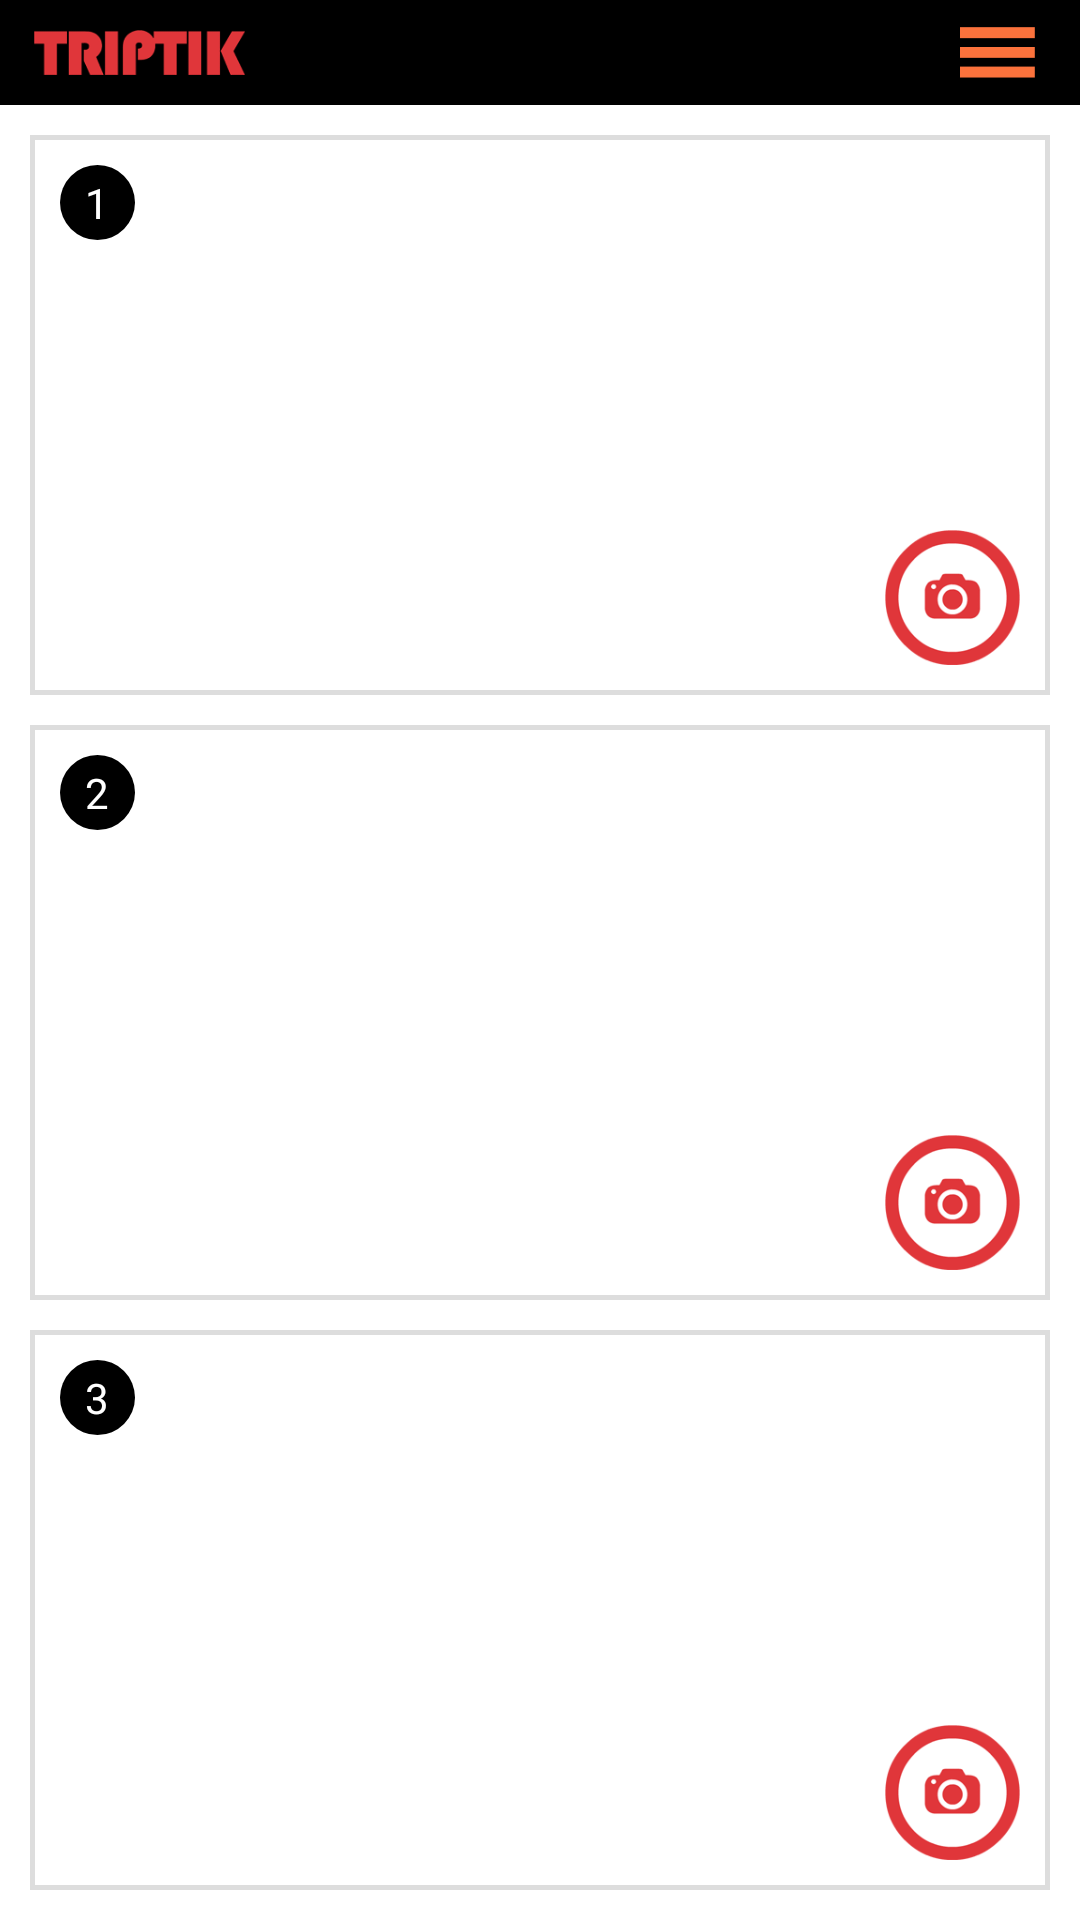

The Android layout XML behind this screen, and the referenced resources:
<!-- AndroidManifest.xml: application theme AppTheme -->
<!-- res/layout/port_panel_02.xml -->
<?xml version="1.0" encoding="utf-8"?>
<LinearLayout xmlns:android="http://schemas.android.com/apk/res/android"
    xmlns:tools="http://schemas.android.com/tools"
    android:layout_width="fill_parent"
    android:layout_height="fill_parent"
    android:orientation="vertical"
    android:background="#ffffff"
    tools:context="com.triptik.dev.triptik.port_panel_02">

    <RelativeLayout
        android:layout_width="match_parent"
        android:layout_height="35dp"
        android:background="#000000"
        android:orientation="horizontal">

        <ImageView
            android:layout_width="73dp"
            android:layout_height="15dp"
            android:src="@mipmap/triptik_logo_header"
            android:layout_alignParentLeft="true"
            android:layout_marginLeft="10dp"
            android:layout_centerVertical="true"
            />

        <ImageButton
            android:id="@+id/menu_toggle_button"
            android:layout_width="25dp"
            android:layout_height="17dp"
            android:src="@mipmap/menu_toggle_icon"
            android:layout_alignParentRight="true"
            android:layout_marginRight="15dp"
            android:scaleType="fitXY"
            android:background="@null"
            android:padding="0dp"
            android:layout_centerVertical="true"
            />

    </RelativeLayout>

    <LinearLayout
        android:id="@+id/main_panel_container"
        android:layout_width="match_parent"
        android:layout_height="match_parent"
        android:orientation="vertical">

        <FrameLayout
            android:id="@+id/t_panel_01"
            android:layout_width="match_parent"
            android:layout_height="match_parent"
            android:layout_marginBottom="5dp"
            android:layout_marginLeft="10dp"
            android:layout_marginRight="10dp"
            android:layout_marginTop="10dp"
            android:layout_weight="1"
            android:background="@drawable/panel_with_border">

            <ImageView
                android:id="@+id/imageView_1"
                android:layout_width="fill_parent"
                android:layout_height="fill_parent"
                android:scaleType="fitCenter" />

            <TextView
                android:id="@+id/t_panel_01_indicator"
                android:layout_margin="10dp"
                android:layout_width="25dp"
                android:layout_height="25dp"
                android:background="@drawable/circle_panel_number_indicator"
                android:text="1"
                android:textColor="#ffffff"
                android:gravity="center"
                android:textSize="14sp" />


            <ImageButton
                android:id="@+id/imageCamera_button_1"
                android:layout_width="45dp"
                android:layout_height="45dp"
                android:layout_gravity="bottom|right"
                android:layout_margin="10dp"
                android:background="#00000000"
                android:scaleType="centerInside"
                android:src="@mipmap/register_camera_button_icon" />

        </FrameLayout>


        <FrameLayout
            android:id="@+id/t_panel_02"
            android:layout_width="match_parent"
            android:layout_height="match_parent"
            android:layout_marginBottom="5dp"
            android:layout_marginLeft="10dp"
            android:layout_marginRight="10dp"
            android:layout_marginTop="5dp"
            android:layout_weight="1"
            android:background="@drawable/panel_with_border">

            <ImageView
                android:id="@+id/imageView_2"
                android:layout_width="fill_parent"
                android:layout_height="fill_parent"
                android:scaleType="fitCenter" />

            <TextView
                android:id="@+id/t_panel_02_indicator"
                android:layout_margin="10dp"
                android:layout_width="25dp"
                android:layout_height="25dp"
                android:background="@drawable/circle_panel_number_indicator"
                android:text="2"
                android:textColor="#ffffff"
                android:gravity="center"
                android:textSize="14sp" />


            <ImageButton
                android:id="@+id/imageCamera_button_2"
                android:layout_width="45dp"
                android:layout_height="45dp"
                android:layout_gravity="bottom|right"
                android:layout_margin="10dp"
                android:background="#00000000"
                android:scaleType="centerInside"
                android:src="@mipmap/register_camera_button_icon" />

        </FrameLayout>

        <FrameLayout
            android:id="@+id/t_panel_03"
            android:layout_width="match_parent"
            android:layout_height="match_parent"
            android:layout_marginBottom="10dp"
            android:layout_marginLeft="10dp"
            android:layout_marginRight="10dp"
            android:layout_marginTop="5dp"
            android:layout_weight="1"
            android:background="@drawable/panel_with_border">

            <ImageView
                android:id="@+id/imageView_3"
                android:layout_width="fill_parent"
                android:layout_height="fill_parent"
                android:layout_margin="-1dp"/>

            <TextView
                android:id="@+id/t_panel_03_indicator"
                android:layout_margin="10dp"
                android:layout_width="25dp"
                android:layout_height="25dp"
                android:background="@drawable/circle_panel_number_indicator"
                android:text="3"
                android:textColor="#ffffff"
                android:gravity="center"
                android:textSize="14sp" />


            <ImageButton
                android:id="@+id/imageCamera_button_3"
                android:layout_width="45dp"
                android:layout_height="45dp"
                android:layout_gravity="bottom|right"
                android:layout_margin="10dp"
                android:background="#00000000"
                android:scaleType="centerInside"
                android:src="@mipmap/register_camera_button_icon" />

        </FrameLayout>
    </LinearLayout>

</LinearLayout>
<!-- resources referenced by this layout -->
<resources>
  <!-- drawable circle_panel_number_indicator (drawable) -->
  <?xml version="1.0" encoding="utf-8"?>
  <shape xmlns:android="http://schemas.android.com/apk/res/android"
      android:shape="rectangle" android:padding="5dp">
      <solid android:color="#000000"/>
      <corners
          android:bottomRightRadius="50dp"
          android:bottomLeftRadius="50dp"
          android:topLeftRadius="50dp"
          android:topRightRadius="50dp"/>
  </shape>
  <!-- drawable panel_with_border (drawable) -->
  <?xml version="1.0" encoding="utf-8"?>
  <shape xmlns:android="http://schemas.android.com/apk/res/android"
      android:layout_width="wrap_content"
      android:layout_height="wrap_content"
      android:shape="rectangle">
      <stroke
          android:layout_width="wrap_content"
          android:layout_height="wrap_content"
          android:width="5px"
          android:color="#22000000" />
  </shape>
  <!-- mipmap menu_toggle_icon: png bitmap (mipmap-hdpi, 305 bytes) -->
  <!-- mipmap register_camera_button_icon: png bitmap (mipmap-hdpi, 9057 bytes) -->
  <!-- mipmap triptik_logo_header: png bitmap (mipmap-hdpi, 6790 bytes) -->
  <style name="AppTheme" parent="Base.Theme.AppCompat.Light.DarkActionBar">
          
          <item name="colorPrimary">@color/colorPrimary</item>
          <item name="colorPrimaryDark">@color/colorPrimaryDark</item>
          <item name="colorAccent">@color/colorAccent</item>
          <item name="android:windowActionBar">false</item>
          <item name="android:windowNoTitle">true</item>
          <item name="android:windowFullscreen">true</item>
          <item name="android:windowContentOverlay">@null</item>
      </style>
  <color name="colorPrimary">#000000</color>
  <color name="colorPrimaryDark">#000000</color>
  <color name="colorAccent">#FF4081</color>
</resources>
